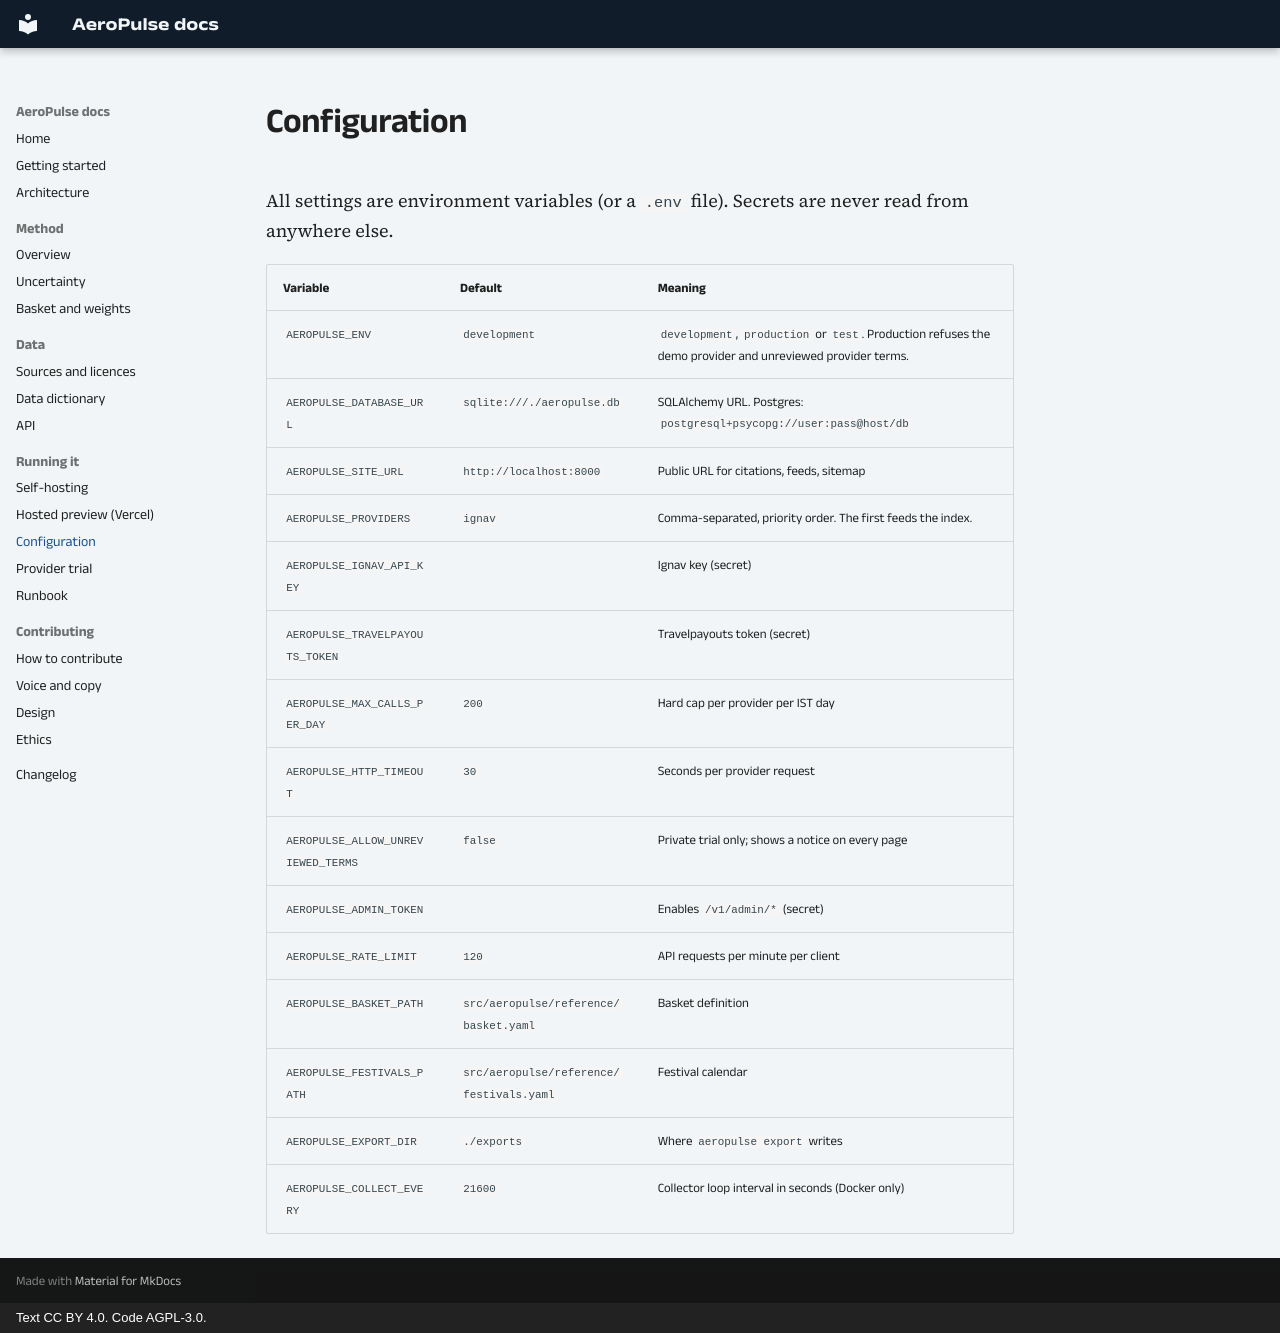

repository: MaanavKrishna/AeroPulse · page: operations/configuration/index.html · generator: mkdocs · copyright: Text CC BY 4.0. Code AGPL-3.0.

# Configuration

All settings are environment variables (or a `.env` file). Secrets are never read from
anywhere else.

| Variable | Default | Meaning |
|---|---|---|
| `AEROPULSE_ENV` | `development` | `development`, `production` or `test`. Production refuses the demo provider and unreviewed provider terms. |
| `AEROPULSE_DATABASE_URL` | `sqlite:///./aeropulse.db` | SQLAlchemy URL. Postgres: `postgresql+psycopg://user:pass@host/db` |
| `AEROPULSE_SITE_URL` | `http://localhost:8000` | Public URL for citations, feeds, sitemap |
| `AEROPULSE_PROVIDERS` | `ignav` | Comma-separated, priority order. The first feeds the index. |
| `AEROPULSE_IGNAV_API_KEY` | | Ignav key (secret) |
| `AEROPULSE_TRAVELPAYOUTS_TOKEN` | | Travelpayouts token (secret) |
| `AEROPULSE_MAX_CALLS_PER_DAY` | `200` | Hard cap per provider per IST day |
| `AEROPULSE_HTTP_TIMEOUT` | `30` | Seconds per provider request |
| `AEROPULSE_ALLOW_UNREVIEWED_TERMS` | `false` | Private trial only; shows a notice on every page |
| `AEROPULSE_ADMIN_TOKEN` | | Enables `/v1/admin/*` (secret) |
| `AEROPULSE_RATE_LIMIT` | `120` | API requests per minute per client |
| `AEROPULSE_BASKET_PATH` | `src/aeropulse/reference/basket.yaml` | Basket definition |
| `AEROPULSE_FESTIVALS_PATH` | `src/aeropulse/reference/festivals.yaml` | Festival calendar |
| `AEROPULSE_EXPORT_DIR` | `./exports` | Where `aeropulse export` writes |
| `AEROPULSE_COLLECT_EVERY` | `21600` | Collector loop interval in seconds (Docker only) |
